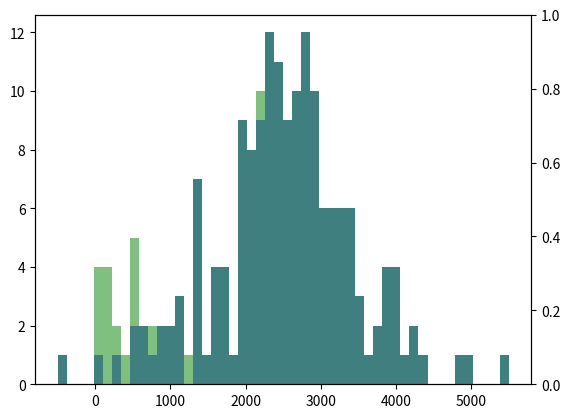

Generate this figure with matplotlib: (Note: this script raises an exception after producing the figure.)
L=[1166,
3700,
2328,
2378,
493,
1928,
2170,
2056,
2615,
2268,
2416,
1582,
2322,
3559,
2770,
2316,
2766,
505,
2854,
2233,
2774,
2008,
2342,
2175,
3152,
3866,
1962,
2072,
1934,
2075,
978,
2176,
162,
3008,
2789,
1582,
2571,
3237,
2641,
2037,
1150,
2543,
2604,
3367,
3459,
2327,
2460,
3335,
1411,
2211,
1358,
1133,
2551,
3985,
3855,
3219,
1873,
3191,
3983,
2734,
2792,
3163,
1422,
2932,
1775,
2932,
3405,
69,
2195,
3232,
1923,
2384,
1779,
2621,
2554,
2244,
3617,
2514,
3813,
2491,
3344,
1394,
2458,
1566,
2422,
2824,
2251,
2966,
655,
2283,
2515,
4199,
65,
1901,
2674,
3238,
483,
2205,
2689,
2314,
4816,
2829,
3120,
1705,
866,
2760,
2459,
2659,
1943,
2119,
1342,
2655,
2077,
1218,
1356,
2413,
2121,
2677,
160,
2300,
754,
2412,
3455,
3023,
3260,
3098,
2835,
3516,
3341,
2756,
3022,
2919,
2873,
2430,
2622,
4307,
3258,
4202,
2957,
2883,
2927,
3965,
4127,
406,
3914,
3486,
811,
2341,
2417,
2325,
2732,
2540,
1967,
1684,
895,
21,
3096,
2076,
3852,
2912,
3140,
4919,
4019,
2913,
2759,
1648,
176,
3007,
272,
533,
1342,
1325,
2249,
247,
1902,
636,
566,
142,
1046,
91]

L2=[1656,
1561,
607,
930,
1508,
2373,
1197,
721,
538,
1611,
1681,
820,
825,
913,
1313,
1277,
1024,
1627,
1688,
1452,
1443,
742,
1478,
1752,
2026,
804,
1579,
2464,
1552,
1178,
1248,
1820,
59,
1513,
1540,
1034,
1188,
1427,
1054,
1318,
1421,
1761,
1248,
1695,
1443,
1554,
1832,
1194,
1460,
1257,
1640,
1151,
1414,
1579,
1535,
1307,
1459,
2151,
1535,
948,
1452,
1609,
830,
859,
1193,
522,
1563,
1996,
1204,
1133,
2528,
720,
562,
559,
469,
704,
768,
2118,
664,
12,
1365,
1718,
1635,
1493,
1018,
1555,
1298,
1219,
1189,
1021,
1874,
1121,
2250,
1176,
1256,
1870,
1216,
1231,
810,
789,
896,
260,
1043,
2327,
2085,
1513,
1566,
587,
1234,
1283,
1124,
1637,
1058,
2096,
1917,
850,
1740,
730,
1200,
1385,
1172,
1627,
1038,
2399,
1485,
1383,
1084,
1449,
1025,
1198,
1474,
687,
947,
285,
1053,
2024,
1384,
779,
28,
889,
1155,
1647,
1018,
1688,
792,
1563,
951,
1146,
913,
1857,
1379,
959,
2249,
599,
1513,
2011,
1141,
1729,
1431,
1433,
951,
1407,
1338,
1539,
193,
1070,
1824,
1101,
1317,
1625,
1434,
1057,
1911,
1920,
1999,
307,
1645,
1786,
1939,
958,
1797,
1777,
1640,
1633,
1891,
1550,
1419,
1707,
1610,
1713,
1231,
1869,
1688,
2485,
2285,
2436,
2264,
2516,
2013,
1445,
1621,
1653,
1519,
477,
1761,
1694,
1824,
1457,
1345,
1807,
1928,
24,
21,
241,
2208,
1563,
2605,
2206,
2662,
1687,
2176,
1498,
1120,
1557,
1404,
1241,
1162,
1366,
453,
1169,
4359,
13]

L3=[1166,
3700,
2328,
2378,
1928,
2170,
2056,
2615,
2268,
2416,
1582,
2322,
3559,
2770,
2316,
2766,
505,
2854,
2233,
2774,
2008,
2342,
2175,
3152,
3866,
1962,
2072,
1934,
2075,
978,
2176,
3008,
2789,
1582,
2571,
3237,
2641,
2037,
1150,
2543,
2604,
3367,
3459,
2327,
2460,
3335,
1411,
1358,
1133,
2551,
3985,
3855,
3219,
1873,
3191,
3983,
2734,
2792,
3163,
1422,
2932,
1775,
2932,
3405,
2195,
3232,
1923,
2384,
1779,
2621,
2554,
2244,
3617,
2514,
3813,
2491,
3344,
1394,
2458,
1566,
2422,
2824,
2251,
2966,
655,
2283,
2515,
4199,
1901,
2674,
3238,
483,
2205,
2689,
2314,
4816,
2829,
3120,
1705,
866,
2760,
2459,
2659,
1943,
2119,
1342,
2655,
2077,
1356,
2413,
2121,
2677,
2300,
2412,
3455,
3023,
3260,
3098,
2835,
3516,
3341,
2756,
3022,
2919,
2873,
2430,
2622,
4307,
3258,
4202,
2957,
2883,
2927,
3965,
4127,
3914,
3486,
811,
2341,
2417,
2325,
2732,
2540,
1967,
1684,
895,
3096,
2076,
3852,
2912,
3140,
4919,
4019,
2913,
2759,
1648,
3007,
1342,
1325,
2249,
247,
1902,
636,
1046,
91]

L4=[1656,
1561,
930,
1508,
2373,
1197,
721,
538,
1611,
1681,
820,
825,
913,
1313,
1277,
1024,
1627,
1688,
1452,
1443,
742,
1478,
1752,
2026,
804,
1579,
2464,
1552,
1178,
1248,
1820,
1513,
1540,
1034,
1188,
1427,
1054,
1318,
1421,
1761,
1248,
1695,
1443,
1554,
1832,
1194,
1460,
1257,
1640,
1151,
1414,
1579,
1535,
1307,
1459,
2151,
1535,
948,
1452,
1609,
830,
859,
1193,
1563,
1996,
1204,
1133,
2528,
720,
559,
704,
768,
2118,
664,
1365,
1718,
1635,
1493,
1018,
1555,
1298,
1219,
1189,
1021,
1874,
1121,
2250,
1176,
1256,
1870,
1216,
1231,
810,
789,
896,
260,
1043,
2327,
2085,
1513,
1566,
587,
1234,
1283,
1124,
1637,
1058,
2096,
1917,
850,
1740,
730,
1200,
1385,
1172,
1627,
1038,
2399,
1485,
1383,
1084,
1449,
1025,
1198,
1474,
687,
947,
285,
1053,
2024,
1384,
779,
889,
1155,
1647,
1018,
1688,
792,
1563,
951,
1146,
913,
1857,
1379,
959,
2249,
599,
1513,
2011,
1141,
1729,
1431,
1433,
951,
1407,
1338,
1539,
1070,
1824,
1101,
1317,
1625,
1434,
1057,
1911,
1920,
1999,
1645,
1786,
1939,
1797,
1777,
1640,
1633,
1891,
1550,
1419,
1707,
1610,
1713,
1231,
1869,
1688,
2485,
2285,
2436,
2264,
2516,
2013,
1445,
1621,
1653,
477,
1761,
1694,
1824,
1457,
1345,
1807,
1928,
241,
2208,
1563,
2605,
2206,
2662,
2176,
1498,
1120,
1557,
1404,
1241,
1162,
1366,
1169,
4359]

#!/usr/bin/env python
import numpy as np
import matplotlib.mlab as mlab
import matplotlib.pyplot as plt

#trick to caliber the curves
L.append(-500)
L3.append(-500)
L.append(5500)
L3.append(5500)


fig, ax1 = plt.subplots()

# the histogram of the data
n, bins, patches = ax1.hist(L3, 50, facecolor='blue', alpha=0.5)
n, bins, patches = ax1.hist(L, 50, facecolor='green', alpha=0.5)

# add a 'best fit' line
ax2 = ax1.twinx()
y = mlab.normpdf( bins, 2500, 1000)
l = ax2.plot(bins, y, 'r--', linewidth=1)

plt.xlabel('Smarts')
ax1.set_ylabel('Probability')
ax2.set_ylabel('Other')
#plt.title(r'$\mathrm{Histogram\ of\ IQ:}\ \mu=100,\ \sigma=15$')
plt.axis([0, 5000, 0, 25])

#fig.tight_layout()
plt.grid(True)

plt.show()
